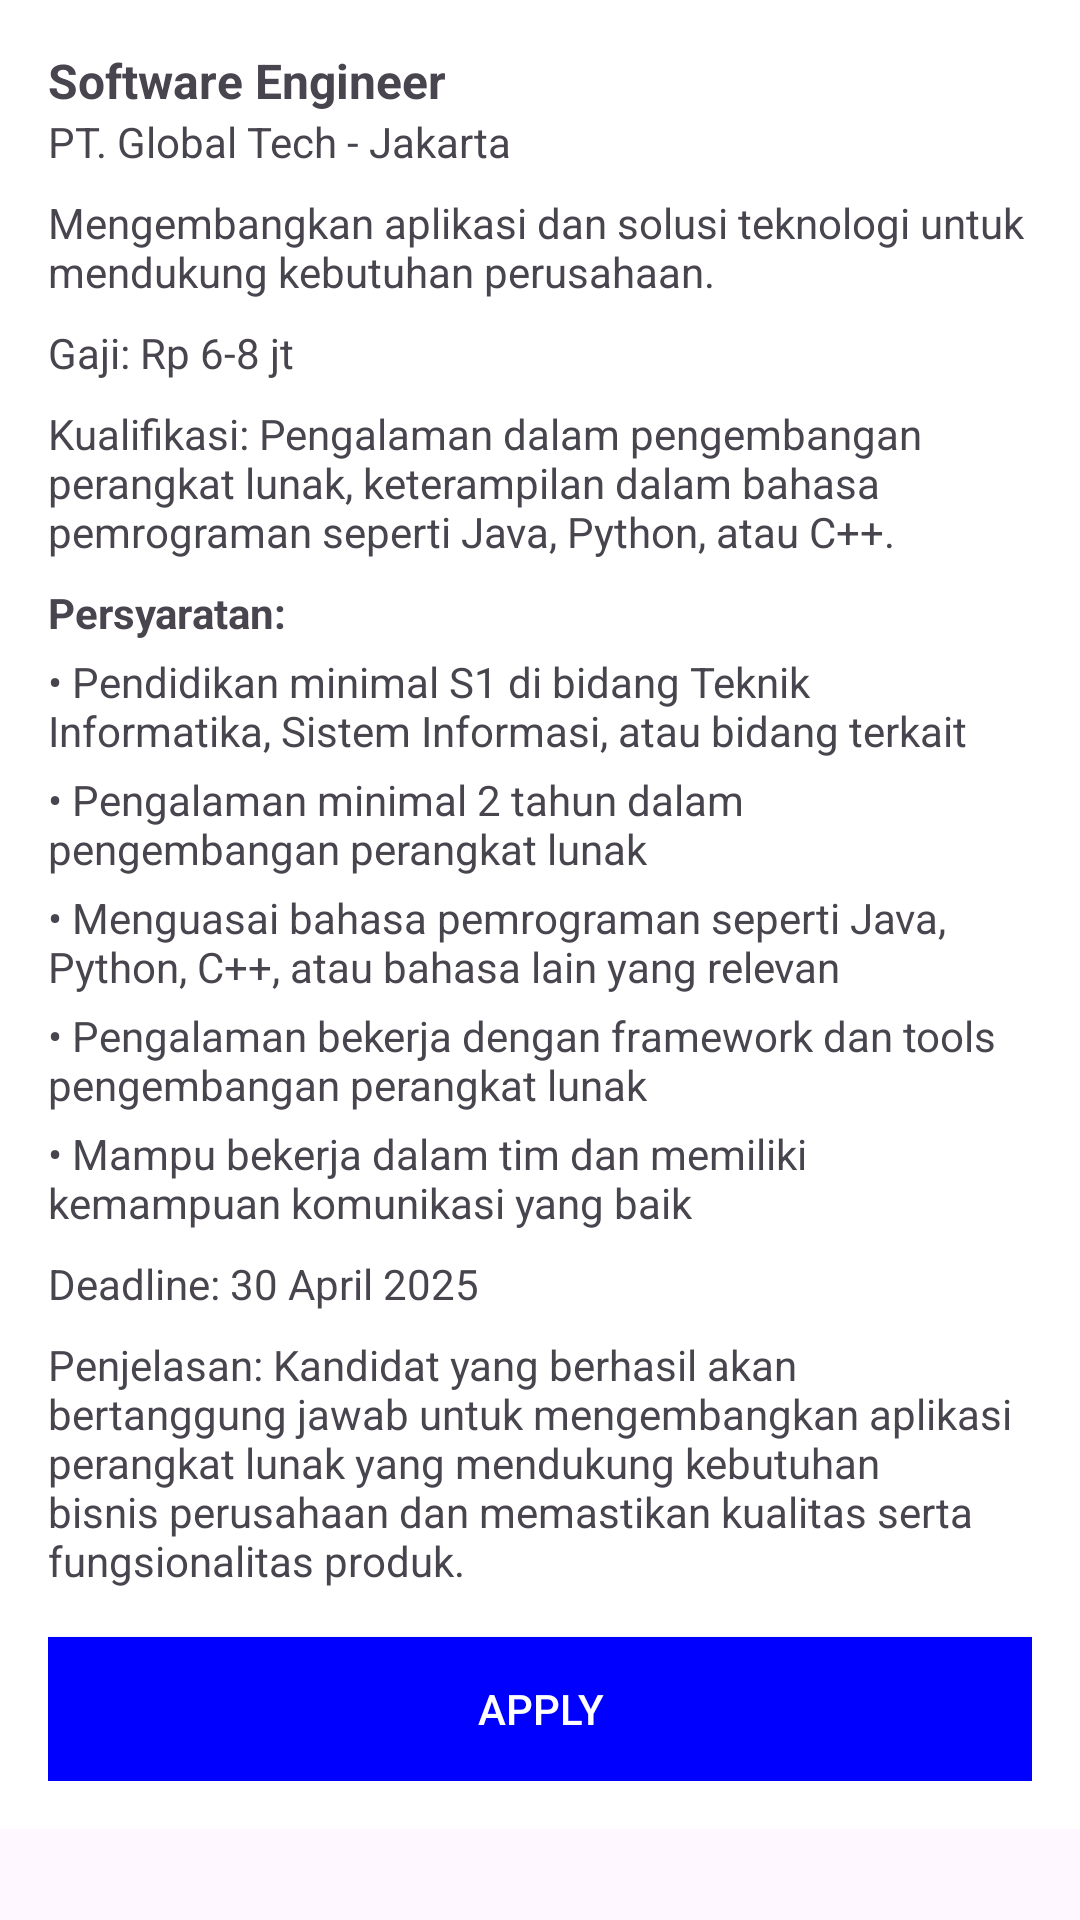

Produce the Android XML layout that renders to this screen, including the resource entries it uses.
<!-- AndroidManifest.xml: application theme Theme.IFrelix -->
<!-- res/layout/activity_item6.xml -->
<?xml version="1.0" encoding="utf-8"?>
<LinearLayout xmlns:android="http://schemas.android.com/apk/res/android"
    xmlns:app="http://schemas.android.com/apk/res-auto"
    xmlns:tools="http://schemas.android.com/tools"
    android:id="@+id/main"
    android:layout_width="match_parent"
    android:layout_height="match_parent"
    tools:context=".Item6Activity"
    android:orientation="vertical">

    <LinearLayout
        android:id="@+id/jobItem1"
        android:layout_width="match_parent"
        android:layout_height="wrap_content"
        android:orientation="vertical"
        android:background="#FFFFFF"
        android:padding="16dp"
        android:clickable="true"
        android:focusable="true">

        
        <TextView
            android:layout_width="wrap_content"
            android:layout_height="wrap_content"
            android:text="Software Engineer"
            android:textStyle="bold"
            android:textSize="16sp" />

        
        <TextView
            android:layout_width="wrap_content"
            android:layout_height="wrap_content"
            android:text="PT. Global Tech - Jakarta"
            android:textSize="14sp" />

        
        <TextView
            android:layout_width="wrap_content"
            android:layout_height="wrap_content"
            android:text="Mengembangkan aplikasi dan solusi teknologi untuk mendukung kebutuhan perusahaan."
            android:textSize="14sp"
            android:paddingTop="8dp" />

        
        <TextView
            android:layout_width="wrap_content"
            android:layout_height="wrap_content"
            android:text="Gaji: Rp 6-8 jt"
            android:textSize="14sp"
            android:paddingTop="8dp" />

        
        
        <TextView
            android:layout_width="wrap_content"
            android:layout_height="wrap_content"
            android:text="Kualifikasi: Pengalaman dalam pengembangan perangkat lunak, keterampilan dalam bahasa pemrograman seperti Java, Python, atau C++."
            android:textSize="14sp"
            android:paddingTop="8dp" />

        
        <TextView
            android:layout_width="wrap_content"
            android:layout_height="wrap_content"
            android:text="Persyaratan:"
            android:textStyle="bold"
            android:textSize="14sp"
            android:paddingTop="8dp" />

        <TextView
            android:layout_width="wrap_content"
            android:layout_height="wrap_content"
            android:text="• Pendidikan minimal S1 di bidang Teknik Informatika, Sistem Informasi, atau bidang terkait"
            android:textSize="14sp"
            android:paddingTop="4dp" />

        <TextView
            android:layout_width="wrap_content"
            android:layout_height="wrap_content"
            android:text="• Pengalaman minimal 2 tahun dalam pengembangan perangkat lunak"
            android:textSize="14sp"
            android:paddingTop="4dp" />

        <TextView
            android:layout_width="wrap_content"
            android:layout_height="wrap_content"
            android:text="• Menguasai bahasa pemrograman seperti Java, Python, C++, atau bahasa lain yang relevan"
            android:textSize="14sp"
            android:paddingTop="4dp" />

        <TextView
            android:layout_width="wrap_content"
            android:layout_height="wrap_content"
            android:text="• Pengalaman bekerja dengan framework dan tools pengembangan perangkat lunak"
            android:textSize="14sp"
            android:paddingTop="4dp" />

        <TextView
            android:layout_width="wrap_content"
            android:layout_height="wrap_content"
            android:text="• Mampu bekerja dalam tim dan memiliki kemampuan komunikasi yang baik"
            android:textSize="14sp"
            android:paddingTop="4dp" />

        
        <TextView
            android:layout_width="wrap_content"
            android:layout_height="wrap_content"
            android:text="Deadline: 30 April 2025"
            android:textSize="14sp"
            android:paddingTop="8dp" />

        
        <TextView
            android:layout_width="wrap_content"
            android:layout_height="wrap_content"
            android:text="Penjelasan: Kandidat yang berhasil akan bertanggung jawab untuk mengembangkan aplikasi perangkat lunak yang mendukung kebutuhan bisnis perusahaan dan memastikan kualitas serta fungsionalitas produk."
            android:textSize="14sp"
            android:paddingTop="8dp" />

        
        <Button
            android:id="@+id/btnApply"
            android:layout_width="match_parent"
            android:layout_height="wrap_content"
            android:text="Apply"
            android:textColor="#FFFFFF"
            android:background="#0000FF"
            android:padding="12dp"
            android:layout_marginTop="16dp" />
    </LinearLayout>
</LinearLayout>
<!-- resources referenced by this layout -->
<resources>
  <style name="Theme.IFrelix" parent="Base.Theme.IFrelix" />
  <style name="Base.Theme.IFrelix" parent="Theme.Material3.DayNight.NoActionBar">
          
          
      </style>
</resources>
